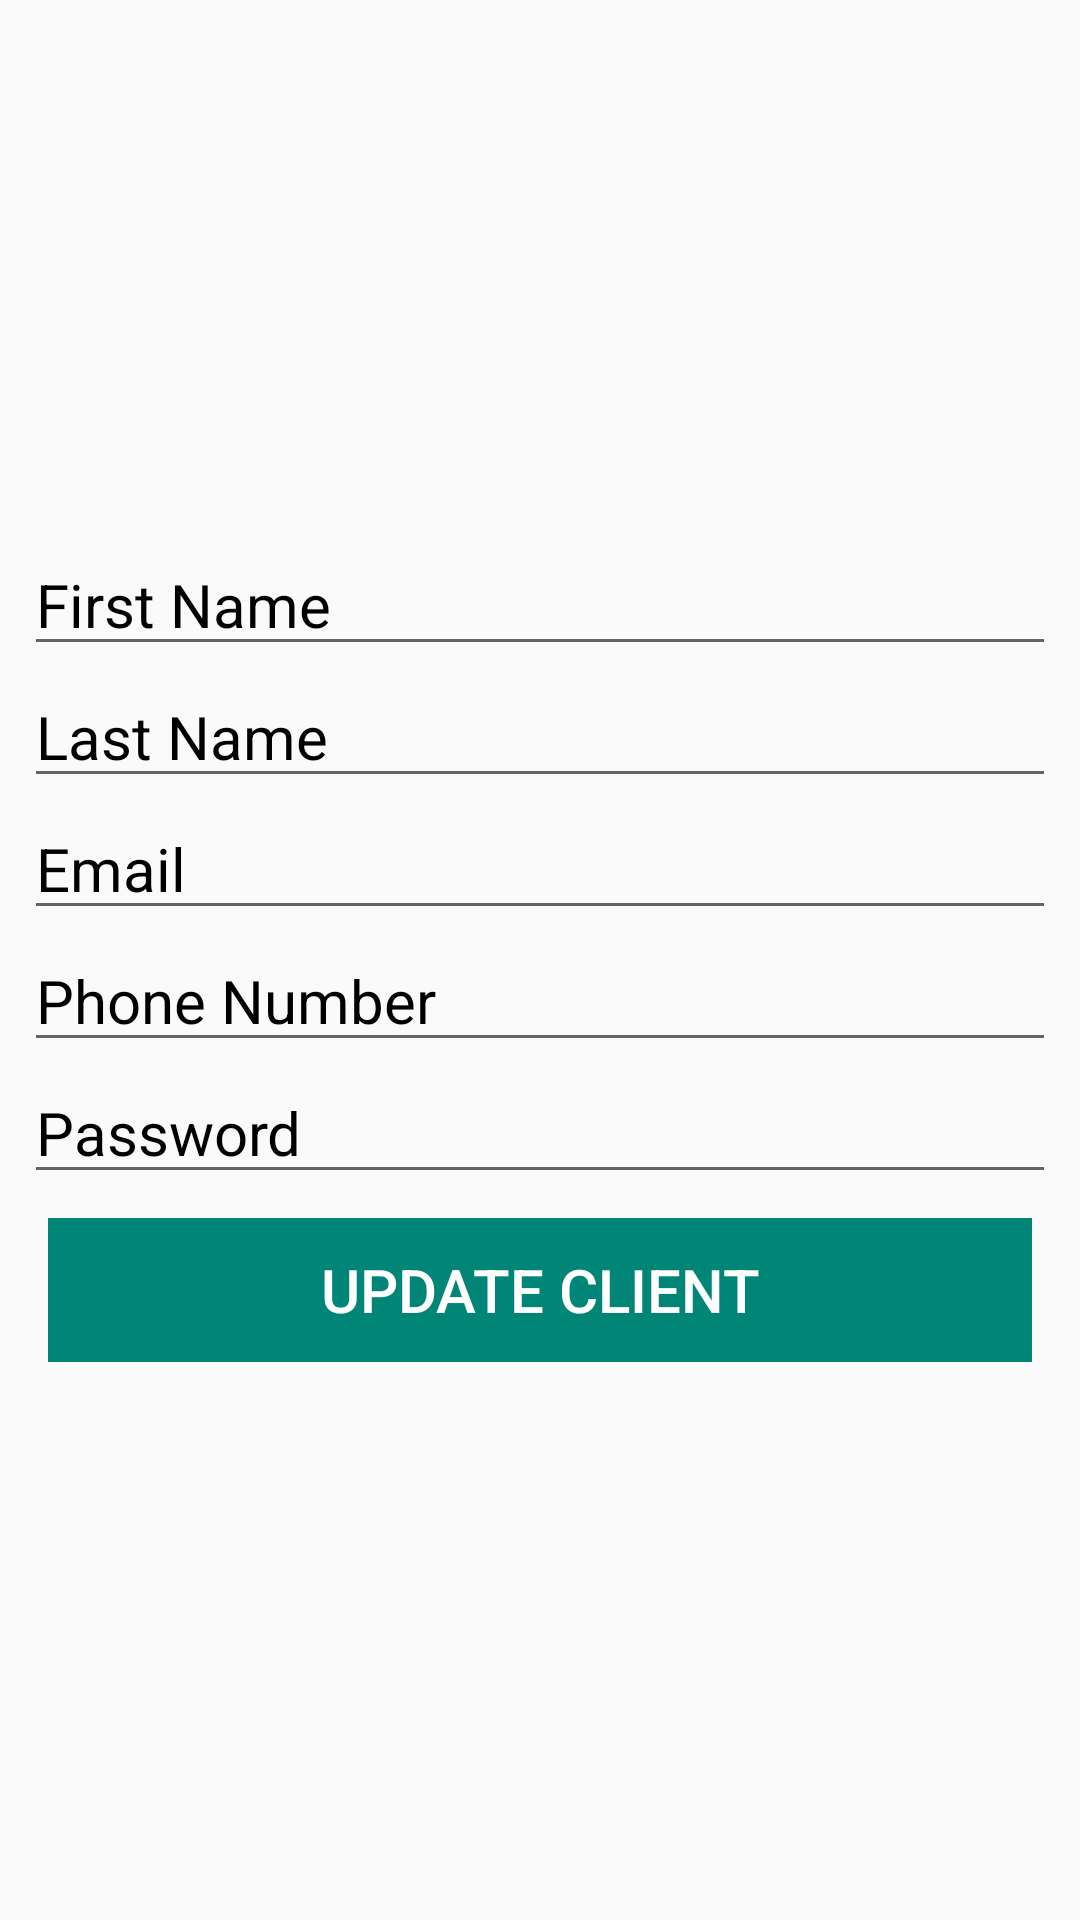

Here is an Android app screen rendered from its layout file. Give the layout XML and the strings, colors and styles it references.
<!-- AndroidManifest.xml: application theme AppTheme -->
<!-- res/layout/create_client_layout.xml -->
<?xml version="1.0" encoding="utf-8"?>

<RelativeLayout xmlns:android="http://schemas.android.com/apk/res/android"
    xmlns:app="http://schemas.android.com/apk/res-auto"
    xmlns:tools="http://schemas.android.com/tools"
    android:layout_width="match_parent"
    android:layout_height="wrap_content">

    <LinearLayout
        android:orientation="vertical"
        android:layout_marginLeft="8dp"
        android:layout_marginRight="8dp"
        android:layout_centerInParent="true"
        android:layout_width="match_parent"
        android:layout_height="wrap_content">

    <EditText
        android:id="@+id/edtFirstName"
        android:layout_width="match_parent"
        android:layout_height="wrap_content"
        android:hint="@string/edtFirstName"
        android:inputType="textPersonName"
        android:textColor="@android:color/black"
        android:textColorHint="@android:color/black"
        android:textSize="20dp"/>

    <EditText
        android:id="@+id/edtLastName"
        android:layout_width="match_parent"
        android:layout_height="wrap_content"
        android:hint="@string/edtLastName"
        android:inputType="textPersonName"
        android:textColor="@android:color/black"
        android:textColorHint="@android:color/black"
        android:textSize="20dp"/>

    <EditText
        android:id="@+id/edtEmail"
        android:layout_width="match_parent"
        android:layout_height="wrap_content"
        android:hint="@string/edtEmail"
        android:inputType="textEmailAddress"
        android:textColor="@android:color/black"
        android:textColorHint="@android:color/black"
        android:textSize="20dp" />

    <EditText
        android:id="@+id/edtPhoneNumber"
        android:layout_width="match_parent"
        android:layout_height="wrap_content"
        android:hint="@string/edtPhoneNumber"
        android:inputType="phone"
        android:textColor="@android:color/black"
        android:textColorHint="@android:color/black"
        android:textSize="20dp" />

    <EditText
        android:id="@+id/edtPassword"
        android:layout_width="match_parent"
        android:layout_height="wrap_content"
        android:ems="10"
        android:hint="@string/edtPassword"
        android:textColor="@android:color/black"
        android:textColorHint="@android:color/black"
        android:textSize="20dp"
        android:inputType="textPassword" />

        <LinearLayout
            android:layout_width="match_parent"
            android:layout_height="wrap_content"
            android:orientation="horizontal"
            android:weightSum="2">


            <Button
                android:id="@+id/btnUpdate"
                style="?android:attr/buttonBarButtonStyle"
                android:layout_width="match_parent"
                android:layout_height="wrap_content"
                android:layout_margin="8dp"
                android:layout_marginTop="10dp"
                android:background="@color/colorPrimary"
                android:shadowColor="@android:color/black"
                android:textColor="@android:color/white"
                android:textSize="20dp"
                android:text="@string/UpdateClient"
                android:textColorLink="@color/common_google_signin_btn_text_dark_focused" />

        </LinearLayout>

    </LinearLayout>



</RelativeLayout>
<!-- resources referenced by this layout -->
<resources>
  <color name="colorPrimary">#008577</color>
  <string name="UpdateClient">Update Client</string>
  <string name="edtEmail">Email</string>
  <string name="edtFirstName">First Name</string>
  <string name="edtLastName">Last Name</string>
  <string name="edtPassword">Password</string>
  <string name="edtPhoneNumber">Phone Number</string>
  <style name="AppTheme" parent="Theme.AppCompat.Light.NoActionBar">
          
          <item name="colorPrimary">@color/colorPrimary</item>
          <item name="colorPrimaryDark">@color/colorPrimaryDark</item>
          <item name="colorAccent">@color/colorAccent</item>
      </style>
  <color name="colorPrimaryDark">#00574B</color>
  <color name="colorAccent">#21aef4</color>
</resources>
